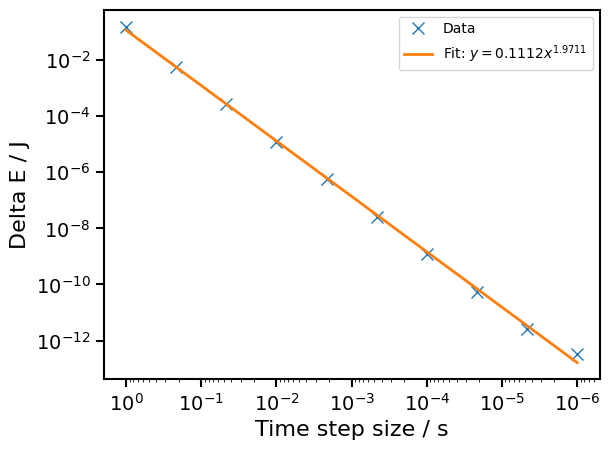

Source code (Python):
#Import necessary libraries (numpy, matplotlib, and scipy's curve_fit).
import numpy as np
import matplotlib.pyplot as plt

# Constants and initial conditions
m = 1.0
k = 1.0
omega = np.sqrt(k/m)
tmax = 10.0
# Time step sizes
biggest_timestep = 1.0
smaller_timestep = 0.000001

x0 = 0
v0 = 1

def calculate_points(dt):
    """
    Calculate position and velocity of harmonic oscillator for a given time step (dt).
    """
    nsteps = int(tmax/dt)
    x = np.zeros(nsteps)
    v = np.zeros(nsteps)    
    x[0] = x0
    v[0] = v0

    for i in range(1, nsteps):
        x[i] = x[i-1] + v[i-1]*dt + 0.5*(-k/m)*x[i-1]*dt**2
        v[i] = v[i-1] + 0.5*(-k/m)*(x[i-1]+x[i])*dt
    return x, v

def calculate_energy_conservation(x, v):
    """
    Calculate energy conservation error for given position (x) and velocity (v) arrays.
    """
    e_0 = 0.5 * k * x0**2 + 0.5 * m * v0**2
    delta_e = 1/len(x) * np.sum(abs((0.5*m*v**2 + 0.5*k*x**2 - e_0)/e_0))
    return delta_e


dt_list = np.logspace(np.log10(smaller_timestep), np.log10(biggest_timestep), 10)
#dt_list = np.linspace(smaller_timestep, biggest_timestep, 20)
delta_e_list = []

# Iterate over time step sizes, calculate positions and velocities, compute energy conservation error, and append to delta_e_list
for dt in dt_list:
    x, v = calculate_points(dt)
    delta_e = calculate_energy_conservation(x, v)
    delta_e_list.append(delta_e)

# Plotting style
plt.style.use({
    "axes.labelsize": 16,
    "axes.titlesize": 18,
    "xtick.labelsize": 14,
    "ytick.labelsize": 14,
    "axes.linewidth": 1.5,
    "xtick.major.size": 6,
    "xtick.major.width": 1.5,
    "ytick.major.size": 6,
    "ytick.major.width": 1.5,
    "lines.linewidth": 2,
    "lines.markersize": 8,
    "font.family": "serif",
    "font.serif": "Times New Roman",
})

def power_law(x, a, b):
    """
    Power-law function for curve fitting.
    """
    return a * x**b

# Log-transform the data points
log_dt_list = np.log10(dt_list)
log_delta_e_list = np.log10(delta_e_list)

# Perform linear regression on the logged data
coeffs = np.polyfit(log_dt_list, log_delta_e_list, deg=1)
a_log = coeffs[1]
b_log = coeffs[0]

# Convert the coefficients back to the original scale
a = 10 ** a_log
b = b_log

# Create log-log plot
plt.loglog(dt_list, delta_e_list, 'x', label='Data')
plt.loglog(dt_list, power_law(dt_list, a, b), label=f'Fit: $y = {a:.4f}x^{{{b:.4f}}}$')
plt.xlabel('Time step size / s')
plt.ylabel('Delta E / J')
plt.gca().invert_xaxis()
plt.legend()
plt.show()
    


